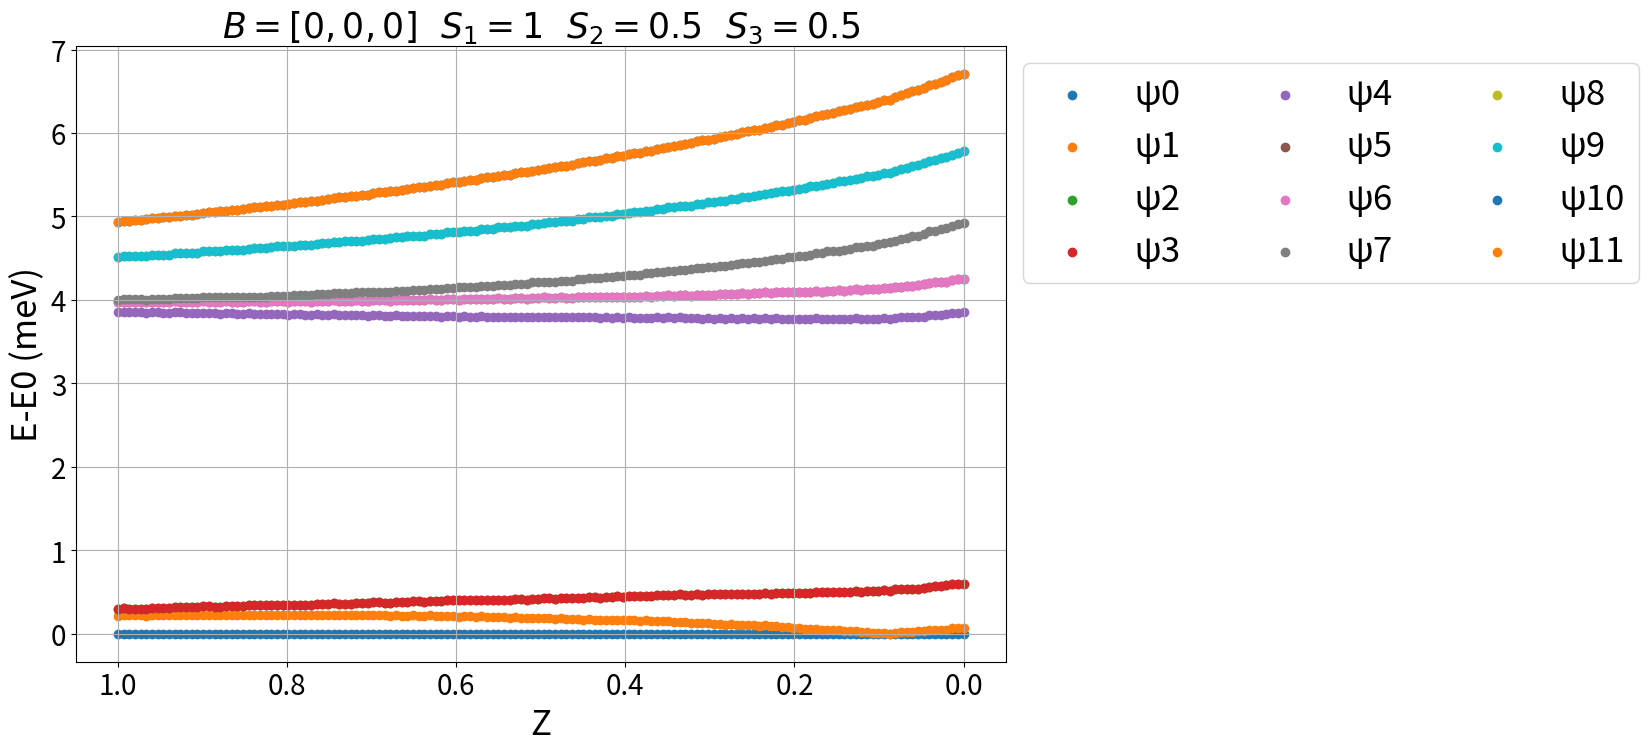
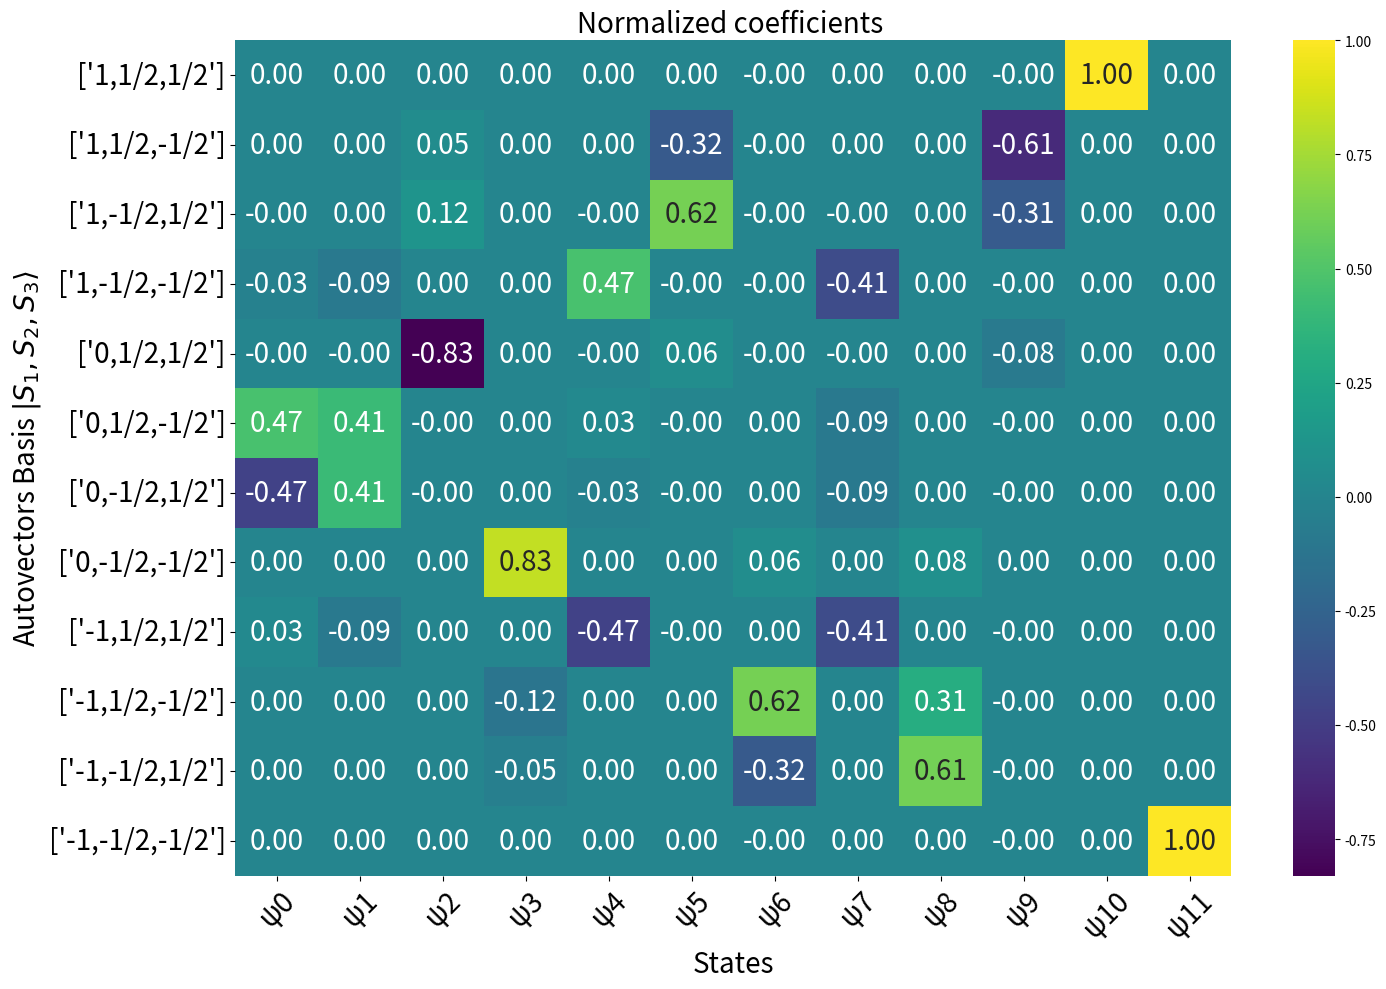

Here is the Python script that generated these plots, in order:
import numpy as np
import matplotlib.pyplot as plt
import pandas as pd
import seaborn as sns  

"""
    Heisenberg model   H = gμ(S₁B + S₂B + S₃B) 
                          + D₁Sz₁² + D₂Sz₂² + D₃Sz₃² 
                          + E₁(Sₓ₁² - Sᵧ₁²) + E₂(Sₓ₂² - Sᵧ₂²) + E₃(Sₓ₃² - Sᵧ₃²)
                          + J_₁₂ S₁·S₂ + J_₂₃ S₂·S₃ + J_₃₁ S₃·S₁
    
    Calculate the spin Hamiltonian of three spin systems S1,S2,S3 using the Heisenberg model. This script can handle any spin value 
    with magnetic anisotropy (E,D), exchange interactions J and a vectorial magnetic field B as a function of the distance between spin centers z.
[redacted]
                                                    
                                                                       S₁
                                                                     /   \
                                                                 J_₃₁      J_₁₂
                                                                  /         \
                                                                S₃ —— J_₂₃ —— S₂
    
    # H= Hamiltonian operator. 
    # S1,S2,S3 spin operators S=(Sx,Sy,Sz)
    # Sx,Sy,Sz axial spin operators from the Pauli matrices
    # For N sites with spin s, we construct the matrices Sj for the j-th site as:
    # Sj = I_{2s+1} ⊗ ... ⊗ Sj ⊗ ... ⊗ I_{2s+1}.
    # The exchange coupling dependence with the distance z depends exponentially on the decay constant a 
       and the base exchange coupling Ex: J_12 = J12 * np.exp(-z / a1)
       The z distance separates equaly the three spins from each other
    # J>0 favours antiferromagnetic states of the combined system (Eg. E(↑↑)>E(↑↓))
    # D>0 favours low Sz of a single spin system (Eg. E1(1)>E1(1/2))
    # The script also allows to study a single particle by making one of the spins S=0
    # Apart from plotting, the script prints the states, its eigenvectors and the energies in the console
        
    Parameters:
    - Jmax: Echange coupling constant
    - spin1: Spin of the first particle
    - spin2: Spin of the second particle
    - D1,E1: Anisotropy parameters for the first particle (in meV) (D=out of plane, E=in plane)
    - D2,E2: Anisotropy parameters for the second particle (in meV)
    - B: vectorial Magnetic field (in Tesla)
    
    Returns:
    - E: Eigenvalues of the Hamiltonian
    - ket: Eigenvectors of the Hamiltonian
    - E_diag: Diagonal form of the energy matrix
    - base_tot: Base labels for the combined system
"""

# Define parameters
spin1 = 1   # spin 1
spin2 = 0.5  # spin 2
spin3=0.5     # spin 3
D1 = 4   # out of plane magnetic anisotropy 1 in meV
D2 = 0   # out of plane magnetic anisotropy 2 in meV
D3 = 0   # out of plane magnetic anisotropy 3 in meV
E1 = 0   # in plane magnetic anisotropy spin 1 in meV
E2 = 0   # in plane magnetic anisotropy spin 2 in meV
E3 = 0   # in plane magnetic anisotropy spin 3 in meV
B = [0,0,0]    # vectorial magnetic field in Tesla
J12=2  # max. exchange coupling in meV spin1-spin2 J_12 = J12 * np.exp(-z / a1) 
J23=1  # max. exchange coupling in meV spin2-spin3 J_23 = J23 * np.exp(-z / a2)
J31=1  # max. exchange coupling in meV spin3-spin1 J_31 = J31 * np.exp(-z / a3)
z=1   # distance between spins (any unit)
a1=1  # Decay constant from spin1-spin2 (1/distance unit)
a2=1  # Decay constant from spin2-spin3 (1/distance unit)
a3=1  # Decay constant from spin3-spin1 (1/distance unit)


def heisenberg(spin1, spin2,spin3,D1, D2,D3,E1,E2,E3,J12,J23,J31,B,z):
    
     
    def pauli_matrix(s):  # Pauli matrices generator
        s=float(s)
        n = int(2*s+1)
        sx=np.empty([n,n])
        sy=np.empty([n,n],dtype=complex)
        sz=np.empty([n,n])
        for a in range(1,n+1):
            for b in range(1,n+1):
                sx[a-1,b-1]=( 0.5*((a==b+1) + (a+1==b))*np.sqrt((s+1)*(a+b-1)-a*b))
                sy[a-1,b-1] =  1j*(0.5*((a==b+1) - (a+1==b))*np.sqrt((s+1)*(a+b-1)-a*b))
                sz[a-1,b-1] = (s+1-a)*(a==b)
        return sx,sy,sz
    
    def base(spin):
        base = []
        spin=float(spin)
        # Generate the list of spin quantum numbers from -spin to +spin with step 1
        spin_values = [spin - i for i in range(int(2 * spin + 1))]
        
        # Convert spin values to strings and format half-integers as fractions
        for s in spin_values:
            if s.is_integer():  # For integers
                base.append([str(int(s))])
            else:  # For half-integers
                base.append([f',{int(s * 2)}/2'])  
        return base
    
    # exchange coupling dependence with distance z
        
    J_12 = J12 * np.exp(-z / a1)
    J_23 = J23 * np.exp(-z / a2)
    J_31 = J31 * np.exp(-z / a3)
      
        
    # base of each spin 
    
    base1 = np.array(base(spin1))
    base2 = np.array(base(spin2))
    base3 = np.array(base(spin3))
    
        
    x1, y1, z1 = pauli_matrix(spin1)
    x2, y2, z2 = pauli_matrix(spin2)
    x3, y3, z3 = pauli_matrix(spin3)
    
    I1=np.eye(x1.shape[1])
    I2=np.eye(x2.shape[1])
    I3=np.eye(x3.shape[1])
    
     
    S1 = [ np.kron(x1, np.kron(I2, I3)), np.kron(y1, np.kron(I2, I3)),  np.kron(z1, np.kron(I2, I3))]
    S2 = [ np.kron(I1, np.kron(x2, I3)), np.kron(I1, np.kron(y2, I3)),  np.kron(I1, np.kron(z2, I3))]
    S3 = [ np.kron(I1, np.kron(I2, x3)), np.kron(I1, np.kron(I2, y3)),  np.kron(I1, np.kron(I2, z3))]
   
    # Sz*Sz
    Sz_1 = np.dot(S1[2],S1[2])
    Sz_2 = np.dot(S2[2],S2[2])
    Sz_3 = np.dot(S3[2],S3[2])
    # Sx*Sx
    Sx_1 = np.dot(S1[0],S1[0])
    Sx_2 = np.dot(S2[0],S2[0])
    Sx_3 = np.dot(S3[0],S3[0])
    # Sy*Sy
    Sy_1 = np.dot(S1[1],S1[1])
    Sy_2 = np.dot(S2[1],S2[1])
    Sy_3 = np.dot(S3[1],S3[1])
    
    #Heisenberg Hamiltonian H
    # Zeeman component
    B = 0.057884 * np.array(B)*2  #mu*g*B in meV
    B1 = B[0]*S1[0]+B[1]*S1[1]+B[2]*S1[2]
    B2 = B[0]*S2[0]+B[1]*S2[1]+B[2]*S2[2]
    B3 = B[0]*S3[0]+B[1]*S3[1]+B[2]*S3[2]
    H_Z=B1+B2+B3
    
    # Magnetic anisotropy component
    if spin1==1/2:
        D1=0
        E1=0
    if spin2==1/2:
        D2=0
        E2=0
    if spin3==1/2:
        D3=0
        E3=0
    H_D=Sz_1 * D1 + Sz_2 * D2+ Sz_3 * D3
    H_E=E1*(Sx_1-Sy_1)+E2*(Sx_2-Sy_2)+E3*(Sx_3-Sy_3)
    
    # Exchange component
    
    H_J12=J_12*(np.dot(S1[0], S2[0]) + np.dot(S1[1], S2[1]) + np.dot(S1[2], S2[2]))
    H_J23=J_23*(np.dot(S2[0], S3[0]) + np.dot(S2[1], S3[1]) + np.dot(S2[2], S3[2]))
    H_J31=J_31*(np.dot(S3[0], S1[0]) + np.dot(S3[1], S1[1]) + np.dot(S3[2], S1[2]))
    
    
    H_J=H_J12+H_J23+H_J31
    # Calculate H
    
    H=H_Z+H_D+H_E+H_J
      

    # Compute eigenvalues and eigenvectors
    E, ket = np.linalg.eigh(H)

    # Round and extract the real part of eigenvalues
    E = np.round(E, 2).real
    ket = np.round(ket, 2).real
    # normalization
    for i in range(ket.shape[1]):  # Iterate over columns
       column = ket[:, i]  # Extract the i-th column
       norm = np.sum(np.abs(column))  # Calculate the sum of the absolute values of the column
       if norm != 0:  # Check to avoid division by zero
        ket[:, i] = column / norm  # Normalize the column
    
    
    E_diag = np.diag(np.round(E, 1).real)

    def kronecker_product_str(A, B):
        # Get the dimensions of both matrices
        rows_A, cols_A = A.shape
        rows_B, cols_B = B.shape

        # Initialize an empty list to store the result
        result = []

        # Loop through each element of A and B to create the Kronecker product
        for i in range(rows_A):
            for j in range(cols_A):
                # Create a block for the Kronecker product
                block = [[A[i, j] + B[m, n] for n in range(cols_B)] for m in range(rows_B)]
                result.extend(block)

        # Convert result back to a NumPy array for easier manipulation
        result = np.array(result)

        return result
    base_23=kronecker_product_str(base2, base3)
    base_tot = kronecker_product_str(base1, base_23)
    
    return E, ket, E_diag, base_tot

# Run the Heisenberg model calculation
result = heisenberg( spin1=spin1, spin2=spin2,spin3=spin3, D1=D1, D2=D2,D3=D3,E1=E1,E2=E2,E3=E3,J12=J12,J23=J23,J31=J31, B=B,z=z)
E, ket, E_diag, base_tot = result


zz = np.linspace(0, z, 150)
eigenvalues = np.array([heisenberg( spin1=spin1, spin2=spin2,spin3=spin3, D1=D1, D2=D2,D3=D3,E1=E1,E2=E2,E3=E3,J12=J12,J23=J23,J31=J31, B=B,z=j)[0] for j in zz])

# Create DataFrame with named rows and columns
ket_matrix = pd.DataFrame(ket, columns=base_tot, index=base_tot)

# Map base labels to state names (customize this mapping as needed)
base_to_state = {tuple(base): f'State {i}' for i, base in enumerate(base_tot)}

# Extract non-zero entries and their corresponding base labels
results = {}
for col in ket_matrix.columns:
    non_zero_entries = ket_matrix[col][ket_matrix[col] != 0]
    associated_base = [base for base in ket_matrix.index[ket_matrix[col] != 0]]
    results[col] = list(zip(associated_base, np.round(non_zero_entries,2)))



# Create labels for eigenvectors
fila = [f'ψ{i}' for i in range(len(E))]

# States
print('\nStates (meV):')
for col in ket_matrix.columns:
    state_name = base_to_state[tuple(col)]
    state_values = " ".join([f"{value}({base_label})" for base_label, value in results[col]])
    print(f"{state_name} = {state_values}")

# Plot the eigenvalues
if ket.shape[1]<=20:               # limits the plot to dimension 20, change it if you need
    plt.figure(figsize=(12, 8))
else:
    plt.figure(figsize=(30, 18))
Ene=[]
for i in range(eigenvalues.shape[1]):
    plt.scatter(zz, eigenvalues[:, i] - eigenvalues[:, 0],label=f'E-E0 {i}')
    Ene.append((eigenvalues[:, i] - eigenvalues[:, 0])[1])
plt.xlabel('Z',fontsize=25)
plt.ylabel('E-E0 (meV)',fontsize=25)
plt.title(r'$B = ' + str(B) + r'\ \ S_1 = ' + str(spin1) + r'\ \ S_2 = ' + str(spin2) + 
          r'\ \ S_3 = ' + str(spin3)  + '$', fontsize=25)
if ket.shape[1]<=10:               # limits the plot to dimension 20, change it if you need
    plt.legend(fila, loc='upper left', bbox_to_anchor=(1, 1),fontsize=25)
else:
    plt.legend(fila, loc='upper left', bbox_to_anchor=(1, 1),ncol=3,fontsize=25)

plt.grid(True)
plt.xticks(fontsize=20)
plt.yticks(fontsize=20)
plt.gca().invert_xaxis()
plt.show()

# Display eigenvalues (E0, E1, etc.)
print('\nEnergies (E-E0) (meV):')
for i, col in enumerate(ket_matrix.columns):
    eigenvalue = np.round(Ene[i],2)  # Assuming `E` contains the eigenvalues
    print(f"E{i} = {eigenvalue} ")

# Create DataFrame for eigenvectors
ket_matrix = pd.DataFrame(ket, columns=fila, index=base_tot)

# Plot the eigenvectors
if ket.shape[1]<=20:               # limits the plot to dimension 20, change it if you need
    plt.figure(figsize=(12, 8))
else:
    plt.figure(figsize=(30, 18)) 
plt.figure(figsize=(15, 10))
sns.heatmap(np.round(ket_matrix,2), cmap='viridis', annot=True, fmt='.2f', cbar=True,annot_kws={"size": 20})  # remove round to get the raw coefficients
plt.xlabel('States',fontsize=20)
plt.ylabel(r'Autovectors Basis $|S_1, S_2, S_3\rangle$', fontsize=20)
plt.title('Normalized coefficients ',fontsize=20)

plt.xticks(ticks=np.arange(len(fila)) + 0.5, labels=fila, rotation=45,fontsize=20)
plt.yticks(ticks=np.arange(len(base_tot)) + 0.5, labels=base_tot, rotation=0, fontsize=20)
plt.tight_layout()
plt.show()






